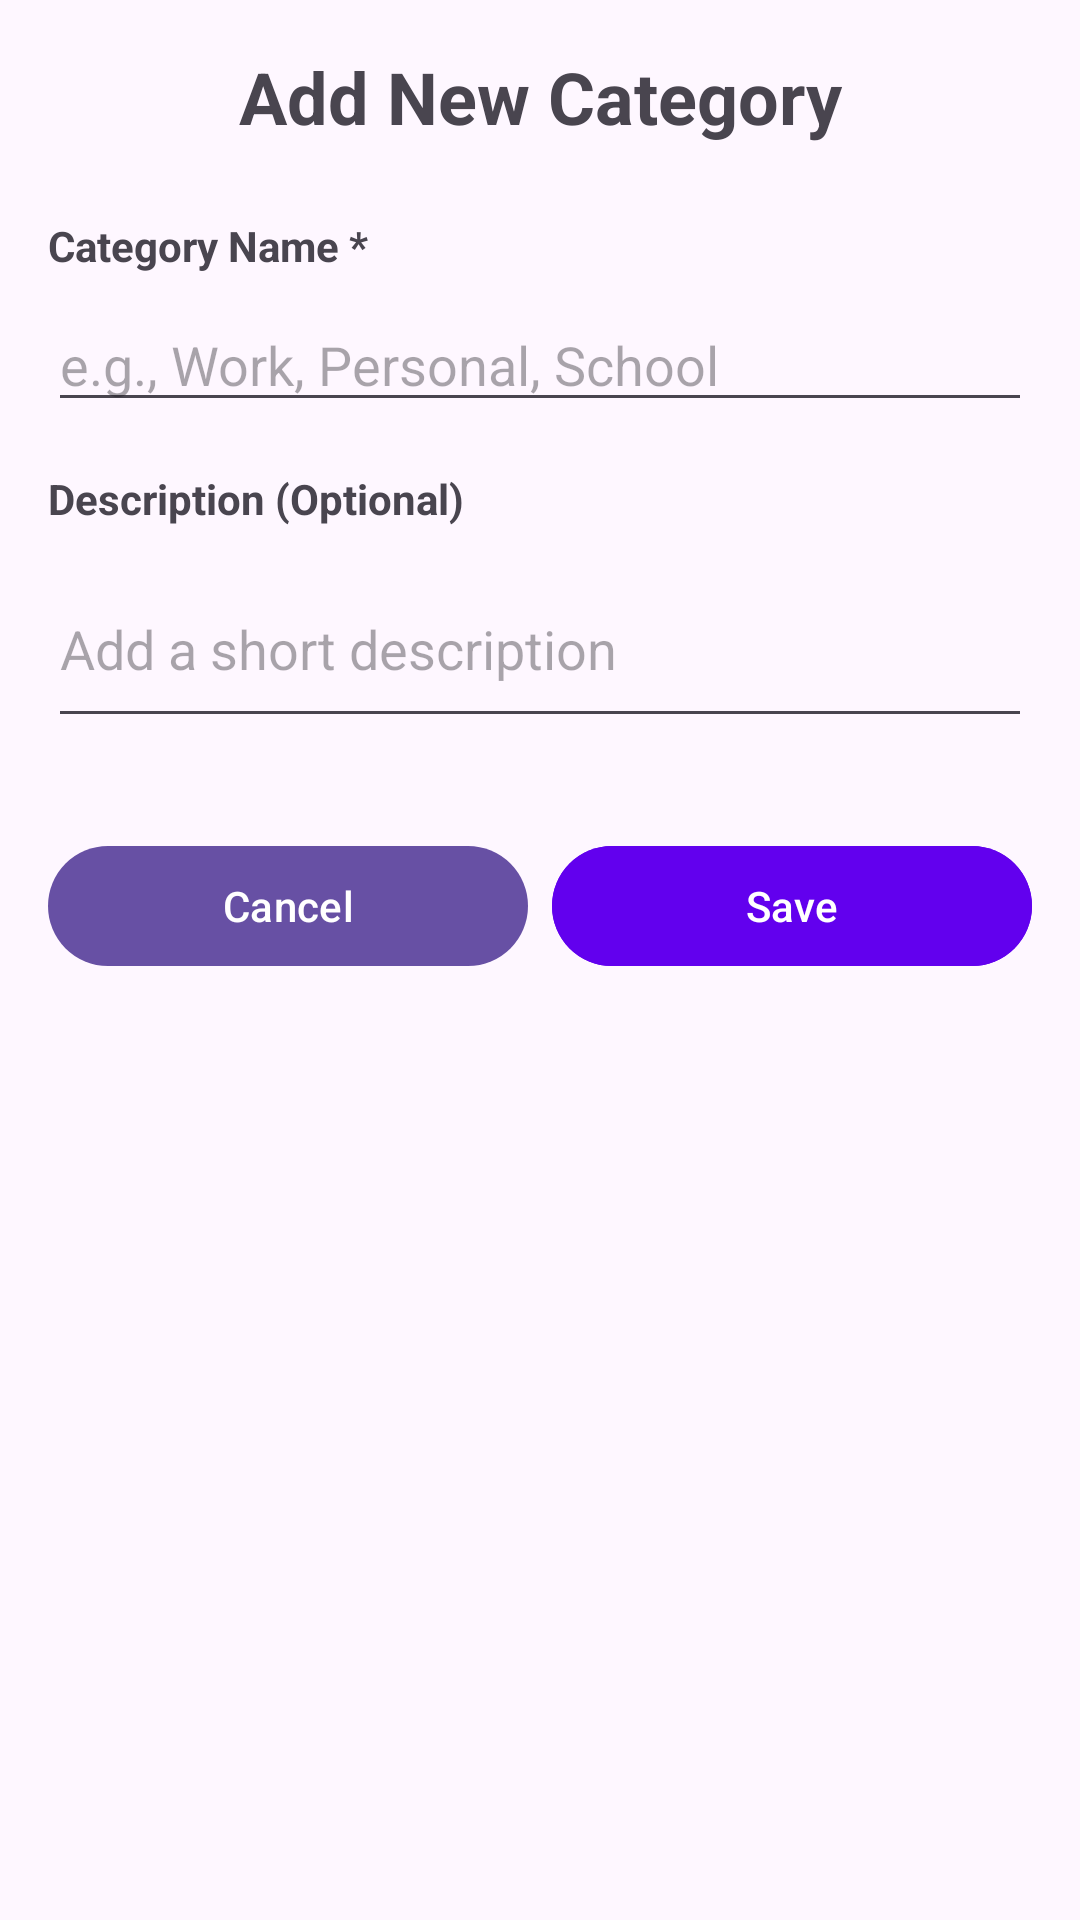

Layout XML and referenced resources for this Android screen:
<!-- AndroidManifest.xml: application theme Theme.MyTaskManagementApp -->
<!-- res/layout/fragment_add_category.xml -->
<?xml version="1.0" encoding="utf-8"?>
<ScrollView xmlns:android="http://schemas.android.com/apk/res/android"
    xmlns:app="http://schemas.android.com/apk/res-auto"
    android:layout_width="match_parent"
    android:layout_height="match_parent"
    android:padding="16dp">

    <LinearLayout
        android:layout_width="match_parent"
        android:layout_height="wrap_content"
        android:orientation="vertical">

        <ImageView
            android:id="@+id/btn_back_category"
            android:layout_width="wrap_content"
            android:layout_height="wrap_content"
            app:srcCompat="@drawable/ic_back" />

        <TextView
            android:layout_width="match_parent"
            android:layout_height="wrap_content"
            android:layout_marginBottom="24dp"
            android:text="Add New Category"
            android:textAlignment="center"
            android:textSize="24sp"
            android:textStyle="bold" />

        

        <TextView
            android:layout_width="wrap_content"
            android:layout_height="wrap_content"
            android:text="Category Name *"
            android:textStyle="bold"
            android:layout_marginBottom="8dp" />

        <EditText
            android:id="@+id/et_category_name"
            android:layout_width="match_parent"
            android:layout_height="wrap_content"
            android:hint="e.g., Work, Personal, School"
            android:inputType="textCapWords" />

        
        <TextView
            android:layout_width="wrap_content"
            android:layout_height="wrap_content"
            android:text="Description (Optional)"
            android:textStyle="bold"
            android:layout_marginTop="16dp"
            android:layout_marginBottom="8dp" />

        <EditText
            android:id="@+id/et_category_description"
            android:layout_width="match_parent"
            android:layout_height="wrap_content"
            android:hint="Add a short description"
            android:inputType="textMultiLine"
            android:minLines="2" />

        
        <LinearLayout
            android:layout_width="match_parent"
            android:layout_height="wrap_content"
            android:orientation="horizontal"
            android:layout_marginTop="32dp">

            <Button
                android:id="@+id/btn_cancel_category"
                android:layout_width="0dp"
                android:layout_height="wrap_content"
                android:layout_weight="1"
                android:layout_marginEnd="8dp"
                android:text="Cancel" />

            <Button
                android:id="@+id/btn_save_category"
                android:layout_width="0dp"
                android:layout_height="wrap_content"
                android:layout_weight="1"
                android:text="Save"
                android:textColor="@color/white"
                android:backgroundTint="@color/purple_500" />

        </LinearLayout>

    </LinearLayout>

</ScrollView>
<!-- resources referenced by this layout -->
<resources>
  <style name="Theme.MyTaskManagementApp" parent="Base.Theme.MyTaskManagementApp" />
  <style name="Base.Theme.MyTaskManagementApp" parent="Theme.Material3.DayNight.NoActionBar" />
  <!-- not gathered from this repository: default colours our renderer supplied (Android Studio template values) -->
  <color name="purple_500">#FF6200EE</color>
  <color name="white">#FFFFFFFF</color>
</resources>
